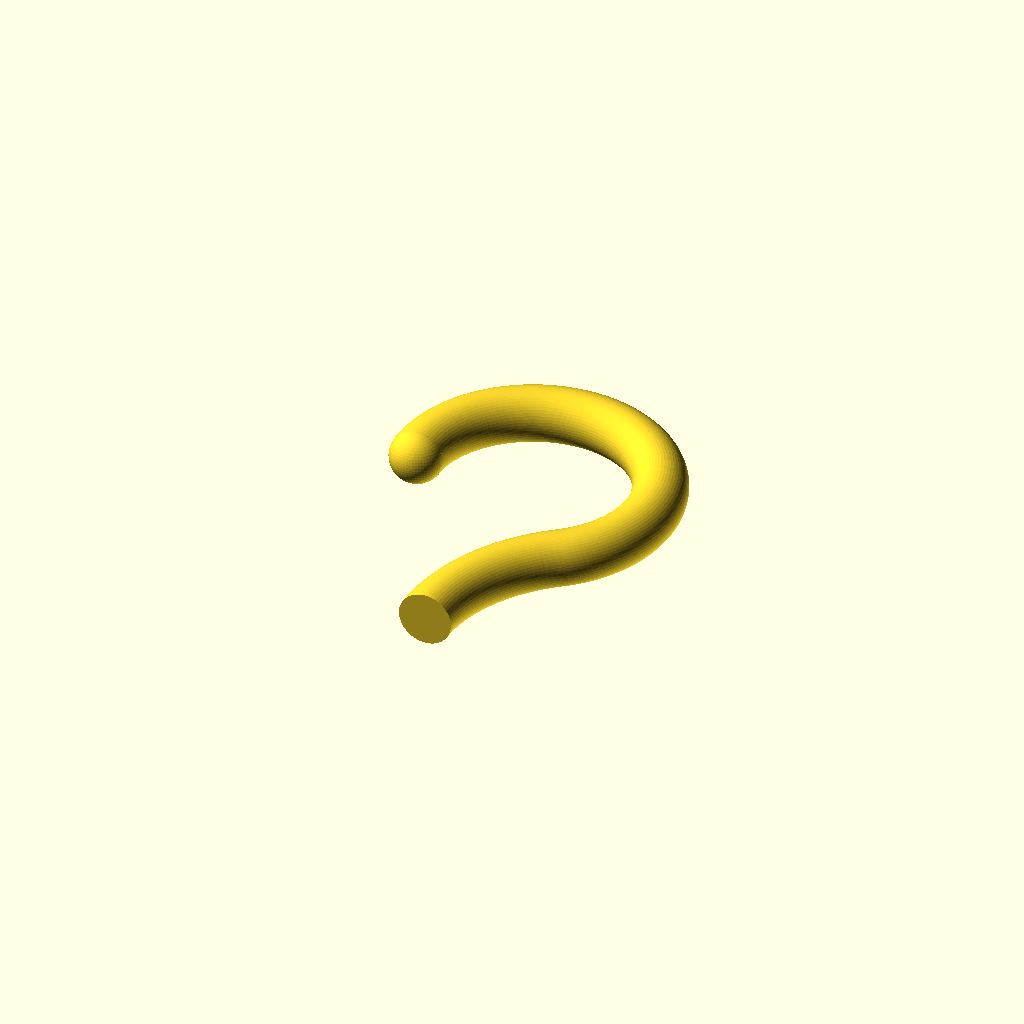
Cell 1: the model at its default parameters.
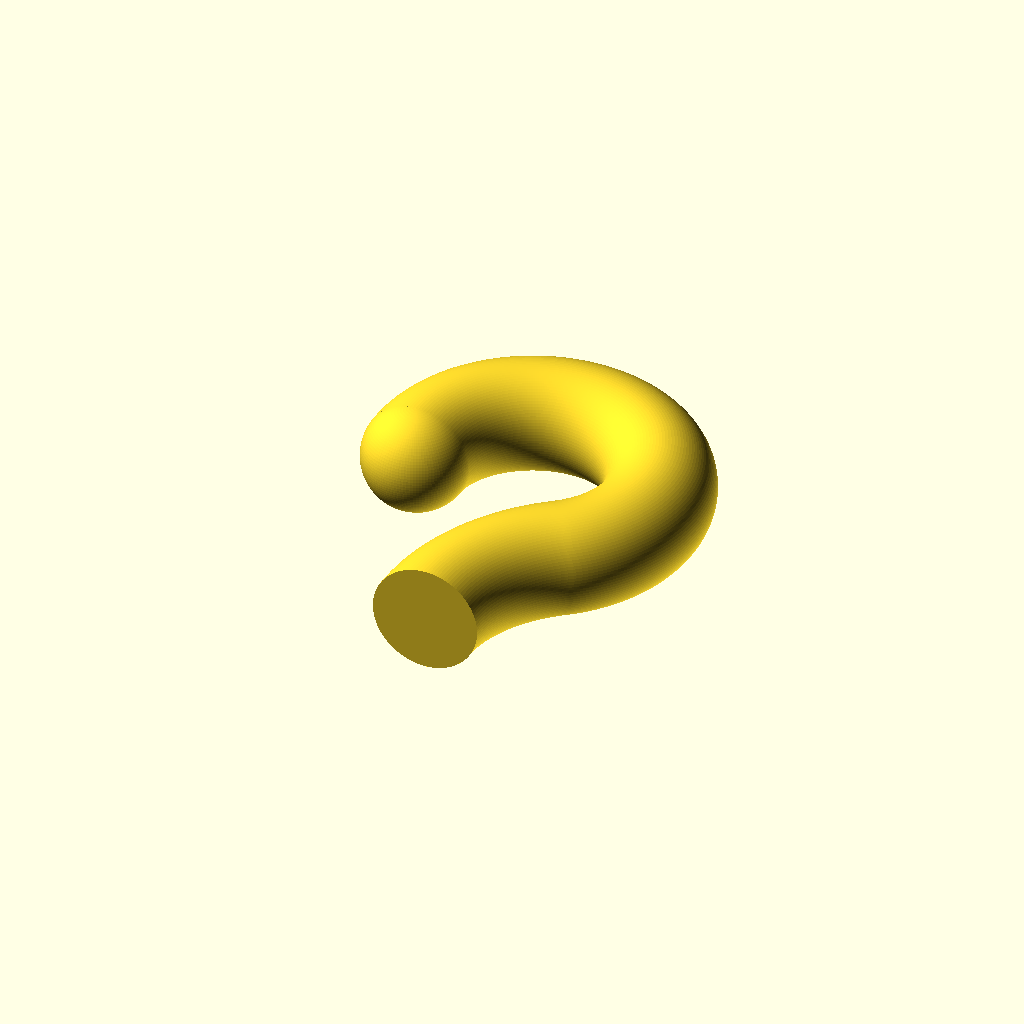
Cell 2 — profile_d set to 18, the other parameters unchanged.
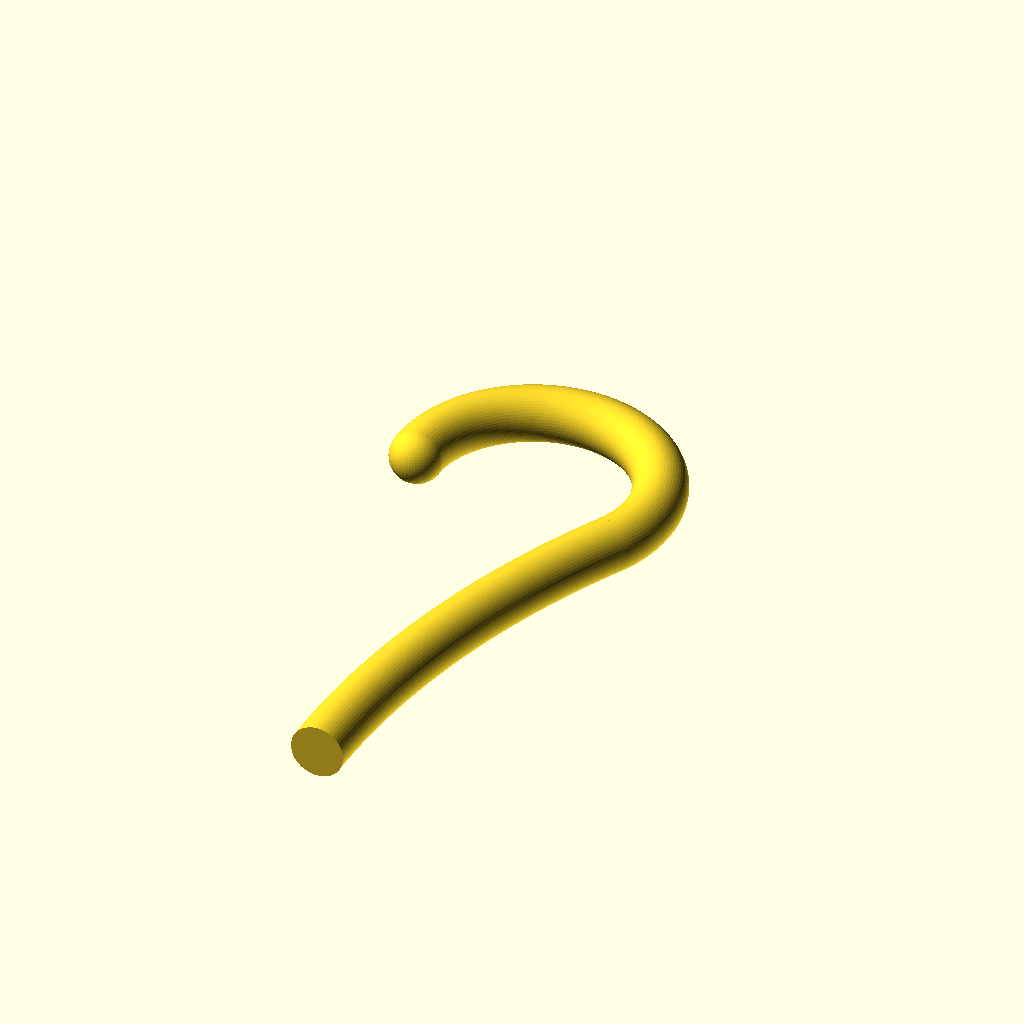
Cell 3: foot = 80 (everything else at default).
One fixed orthographic camera (rotation 55°, 0°, 25°; colour scheme Cornfield) for every cell.
Source of the model, hook/hook.scad:
use <../bendlib/bendlib.scad>;

$fa = 0.5;
$fs = 0.5;

profile_d = 9;
hook_d = 40;

/*
joint_angle = 30;
outer_d = cos(joint_angle)*hook_d/ (1-cos(joint_angle));
foot = sin(joint_angle)*(hook_d + outer_d) / 2;
*/
foot = 40;
outer_d = 2*foot*foot/hook_d - hook_d/2;
joint_angle = asin(foot*2/(hook_d+outer_d));


foot_profile_d = 14;
foot_length = 10;

bolt_d = 2.8;
bolt_head_d = 5;

module hook() {

    union() {

        translate([-hook_d/2,0,0])
        sphere(d = profile_d);

        rotate([0,0, -joint_angle])
        rotate_extrude(angle = 180 + joint_angle)
        translate([hook_d/2,0])
        circle(d = profile_d);

        translate([outer_d/2,-foot,0])
        rotate([0,0,180-joint_angle])
        rotate_extrude(angle=joint_angle)
        translate([outer_d/2,0])
        circle(d = profile_d);
        
    }

}

module mount_part1() {
    difference() {
        rotate_extrude()
        bl_square([6, 5], [2,0,0,0]);
        translate([0,0,-1])
        cylinder(d = bolt_d, h = 7);
        
        translate([0,0,5-1.8])
        cylinder(d1 = bolt_d, d2 = 5.7, h = 1.8);
    }
}

module mount_part2() {
    difference() {
        union() {
            cylinder(d = 9.5, h = 5);
            translate([0,0,5])
            cylinder(d1 = 9.5, d2 = 7.5, h = 1);
            translate([0,0,6])
            cylinder(d1 = 7.5, d2 = 5.5, h = 17);
        }
        
        translate([0,0,-1])
            cylinder(d = bolt_d, h = 25);
    }
}

module mount_part3() {
    difference() {
        rotate_extrude()
        bl_square([6, 5], [1,0,0,0]);
        translate([0,0,-1])
        cylinder(d = bolt_d, h = 7);
        translate([0,0,2])
        cylinder(d = profile_d + 0.3, h = 4);
    }
}

module hook_part() {
    
    hook();
    
    translate([0,-foot,0])
    rotate([90,0,0])
    linear_extrude(foot_length)
    difference() {
        circle(d = profile_d);
        circle(d = bolt_d);
    }

}

module hook_demo() {
        
    hook_part();
    
    translate([0,-foot-foot_length-2,0]) {
        rotate([-90,0,0])
        mount_part3();
        
        translate([0,0,0])
        rotate([90,0,0])
        mount_part2();
        
        translate([0,-23,0])
        rotate([90,0,0])
        mount_part1();
        
    }
    
}

module hook_toy() {

    hook();

    translate([0,-10-foot,0])
    rotate([-90,0,0])
    hull() {
        translate([0,0,0])
        cylinder(d = profile_d, h = foot_length);
        translate([-hook_d/2,0,0])
        rotate([0,90,0])
        cylinder(d = profile_d, h = hook_d);
        
        translate([-hook_d/2,0,0])
        sphere(d = profile_d);
        
        translate([hook_d/2,0,0])
        sphere(d = profile_d);
    }
    
}   

*hook_part();
*mount_part1();
*mount_part2();
*mount_part3();
*hook_toy();

hook();
Parameter table extracted from the source (name, type, default, range or options):
profile_d: number, default 9
hook_d: number, default 40
foot: number, default 40
foot_profile_d: number, default 14
foot_length: number, default 10
bolt_d: number, default 2.8
bolt_head_d: number, default 5
